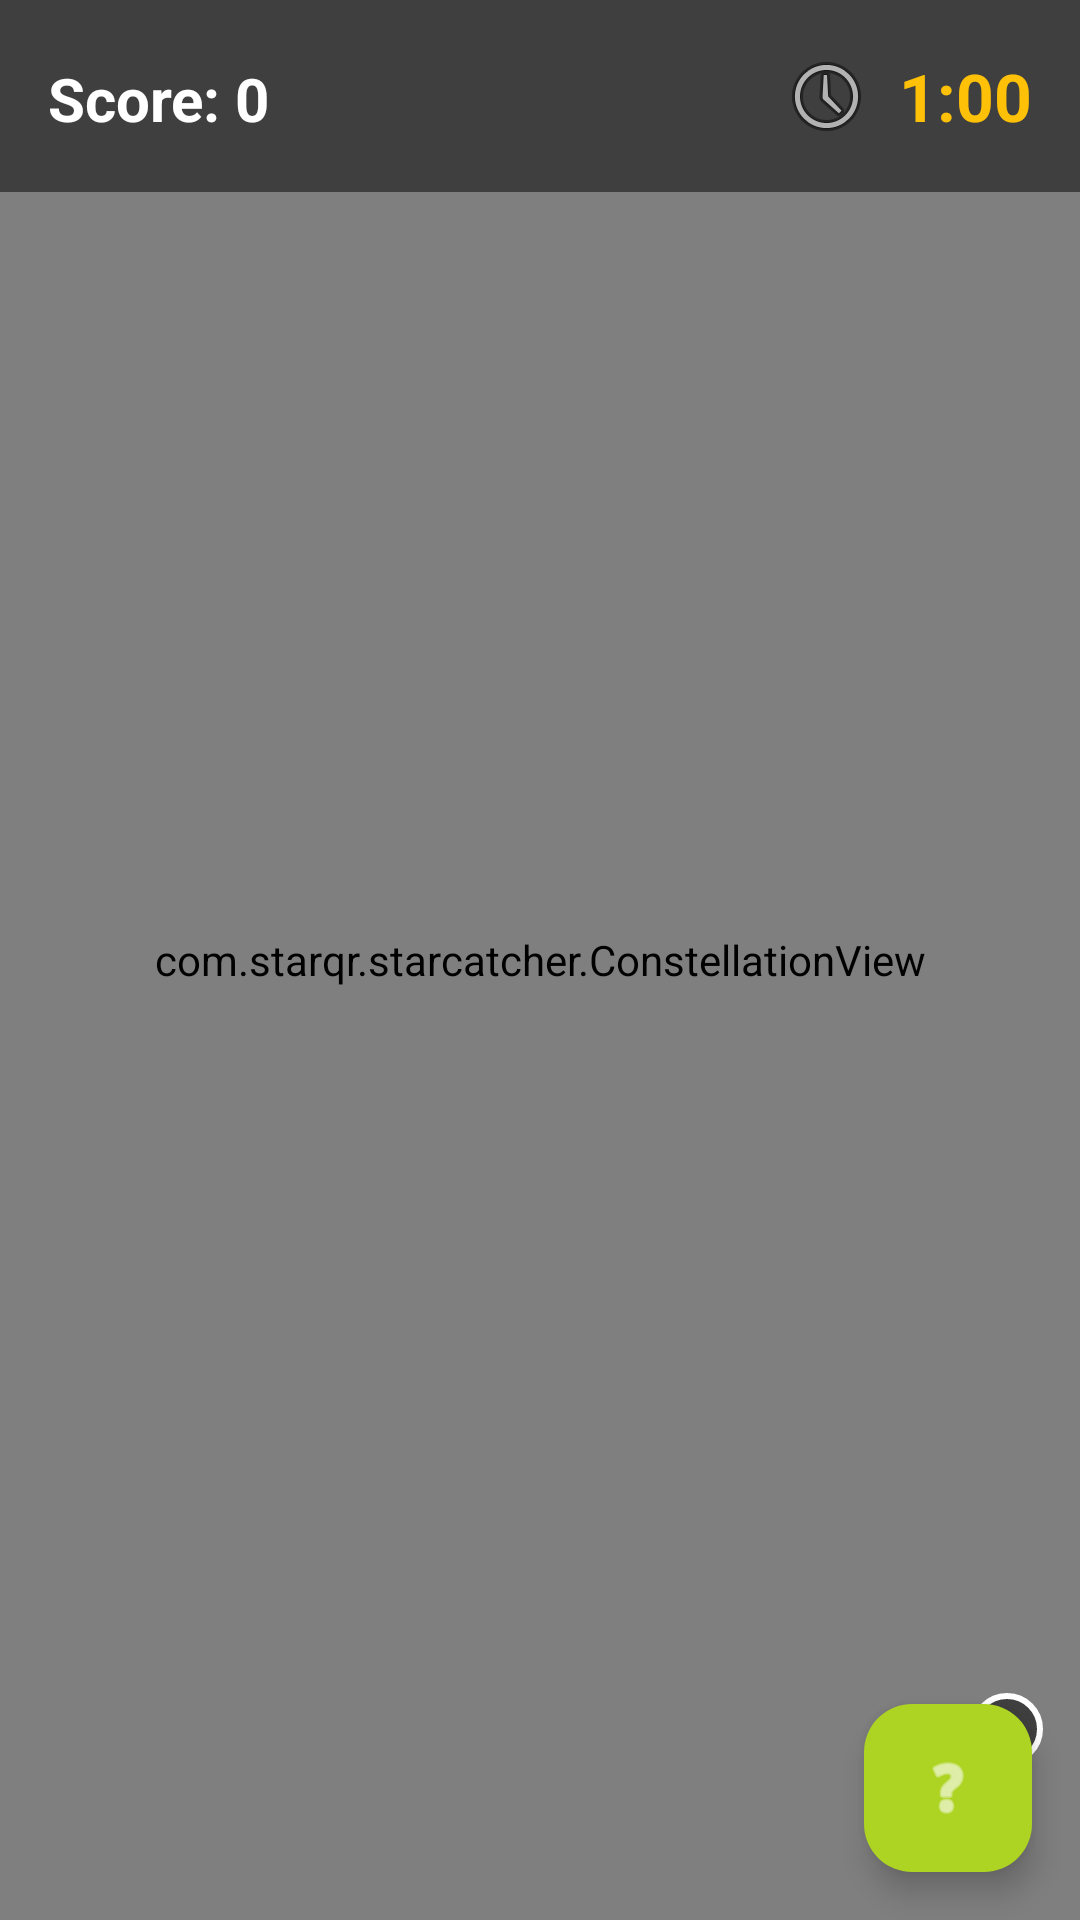

The Android layout XML behind this screen, and the referenced resources:
<!-- AndroidManifest.xml: application theme Theme.StarCatcher -->
<!-- res/layout/activity_game.xml -->
<?xml version="1.0" encoding="utf-8"?>
<androidx.constraintlayout.widget.ConstraintLayout xmlns:android="http://schemas.android.com/apk/res/android"
    xmlns:app="http://schemas.android.com/apk/res-auto"
    xmlns:tools="http://schemas.android.com/tools"
    android:id="@+id/game"
    android:layout_width="match_parent"
    android:layout_height="match_parent"
    tools:context=".GameActivity">

    <ImageView
        android:layout_width="match_parent"
        android:layout_height="match_parent"
        android:scaleType="centerCrop"
        android:src="@drawable/backimg1" />

    <com.starqr.starcatcher.ConstellationView
        android:id="@+id/constellationView"
        android:layout_width="match_parent"
        android:layout_height="match_parent" />

    <LinearLayout
        android:layout_width="match_parent"
        android:layout_height="wrap_content"
        android:orientation="horizontal"
        android:padding="16dp"
        android:background="#80000000"
        app:layout_constraintTop_toTopOf="parent">

        <TextView
            android:id="@+id/scoreTextView"
            android:layout_width="0dp"
            android:layout_height="wrap_content"
            android:layout_weight="1"
            android:text="Score: 0"
            android:textColor="@color/white"
            android:textSize="20sp"
            android:textStyle="bold" />

        <TextView
            android:id="@+id/timerTextView"
            android:layout_width="wrap_content"
            android:layout_height="wrap_content"
            android:drawablePadding="8dp"
            android:gravity="center"
            android:text="1:00"
            android:textColor="#FFC107"
            android:textSize="22sp"
            android:textStyle="bold"
            app:drawableStartCompat="@android:drawable/ic_menu_recent_history"
            app:tint="@color/white" />

    </LinearLayout>

    <TextView
        android:id="@+id/hintsCountTextView"
        android:layout_width="24dp"
        android:layout_height="24dp"
        android:background="@drawable/button_background"
        android:gravity="center"
        android:text="3"
        android:textColor="@color/white"
        android:textStyle="bold"
        app:layout_constraintTop_toTopOf="@id/hintButton"
        app:layout_constraintStart_toStartOf="@id/hintButton"
        app:layout_constraintCircle="@id/hintButton"
        app:layout_constraintCircleAngle="45"
        app:layout_constraintCircleRadius="28dp" />

    <com.google.android.material.floatingactionbutton.FloatingActionButton
        android:id="@+id/hintButton"
        android:layout_width="wrap_content"
        android:layout_height="wrap_content"
        android:layout_margin="16dp"
        android:src="@android:drawable/ic_menu_help"
        app:backgroundTint="#ADD323"
        app:tint="@color/white"
        app:layout_constraintBottom_toBottomOf="parent"
        app:layout_constraintEnd_toEndOf="parent" />


</androidx.constraintlayout.widget.ConstraintLayout>
<!-- resources referenced by this layout -->
<resources>
  <!-- drawable button_background (drawable) -->
  <?xml version="1.0" encoding="utf-8"?>
  <shape xmlns:android="http://schemas.android.com/apk/res/android"
      android:shape="rectangle">
      <corners android:radius="100dp" />
      <solid android:color="#80000000" />
      <stroke android:width="2dp" android:color="@color/white" />
  </shape>
  <style name="Theme.StarCatcher" parent="Base.Theme.StarCatcher" />
  <style name="Base.Theme.StarCatcher" parent="Theme.Material3.DayNight.NoActionBar">
          
          
      </style>
  <!-- not gathered from this repository: default colours our renderer supplied (Android Studio template values) -->
  <color name="white">#FFFFFFFF</color>
</resources>
